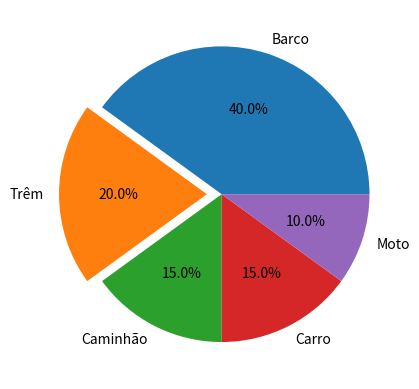

Reproduce this figure in Python.
import matplotlib.pyplot as plt

itens = ['Barco', 'Trêm', 'Caminhão', 'Carro', 'Moto']
porcentagens = [40, 20, 15, 15, 10]

destacar = (0, 0.1, 0, 0, 0)

figura, eixo = plt.subplots()

eixo.pie(porcentagens, labels=itens, autopct='%1.1f%%', explode=destacar)

plt.show()